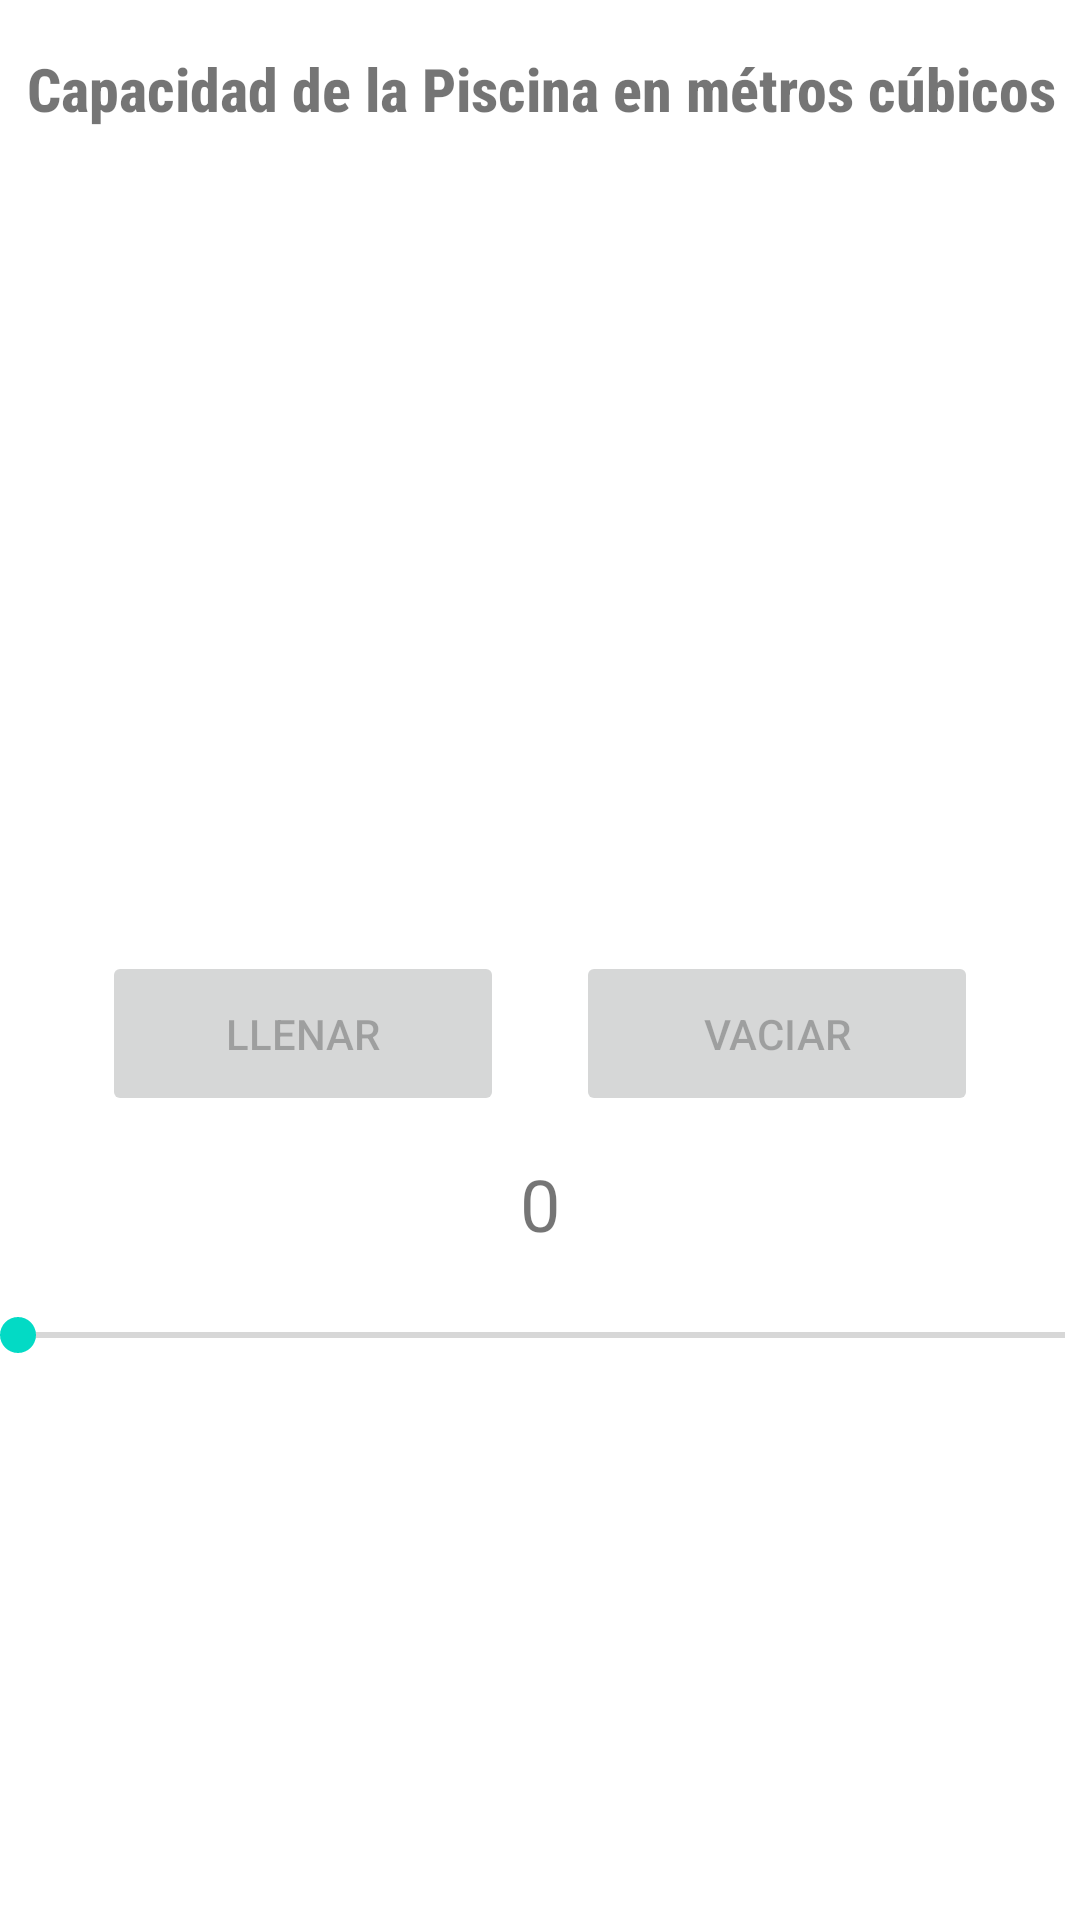

Layout XML and referenced resources for this Android screen:
<!-- AndroidManifest.xml: application theme Theme.ACDATPruebaAndroid -->
<!-- res/layout/activity_piscina_excepcion.xml -->
<?xml version="1.0" encoding="utf-8"?>
<androidx.constraintlayout.widget.ConstraintLayout xmlns:android="http://schemas.android.com/apk/res/android"
    xmlns:app="http://schemas.android.com/apk/res-auto"
    xmlns:tools="http://schemas.android.com/tools"
    android:layout_width="match_parent"
    android:layout_height="match_parent"
    tools:context=".piscinaExcepcion.PiscinaExcepcion">

    <Button
        android:id="@+id/btnVaciar"
        android:layout_width="134dp"
        android:layout_height="55dp"
        android:layout_marginTop="8dp"
        android:layout_marginEnd="34dp"
        android:enabled="false"
        android:text="@string/btnVaciar"
        app:layout_constraintEnd_toEndOf="parent"
        app:layout_constraintTop_toBottomOf="@+id/listPiscina" />

    <Button
        android:id="@+id/btnLlenar"
        android:layout_width="134dp"
        android:layout_height="55dp"
        android:layout_marginStart="34dp"
        android:layout_marginTop="8dp"
        android:enabled="false"
        android:text="@string/btnLlenar"
        app:layout_constraintStart_toStartOf="parent"
        app:layout_constraintTop_toBottomOf="@+id/listPiscina" />

    <TextView
        android:id="@+id/textView"
        android:layout_width="381dp"
        android:layout_height="35dp"
        android:layout_marginStart="16dp"
        android:layout_marginTop="16dp"
        android:layout_marginEnd="16dp"
        android:fontFamily="sans-serif-condensed-medium"
        android:text="@string/lblPiscina"
        android:textAlignment="center"
        android:textSize="20sp"
        android:textStyle="bold"
        app:layout_constraintEnd_toEndOf="parent"
        app:layout_constraintStart_toStartOf="parent"
        app:layout_constraintTop_toTopOf="parent" />

    <ScrollView
        android:id="@+id/sclRespuesta"
        android:layout_width="381dp"
        android:layout_height="450dp"
        android:layout_marginStart="16dp"
        android:layout_marginTop="13dp"
        android:layout_marginEnd="16dp"
        android:contentDescription="@string/btnSaludar2"
        app:layout_constraintEnd_toEndOf="parent"
        app:layout_constraintStart_toStartOf="parent"
        app:layout_constraintTop_toBottomOf="@+id/sldNivel">

        <TextView
            android:id="@+id/txtRespuesta"
            android:layout_width="match_parent"
            android:layout_height="wrap_content" />
    </ScrollView>

    <ListView
        android:id="@+id/listPiscina"
        android:layout_width="329dp"
        android:layout_height="250dp"
        android:layout_marginStart="46dp"
        android:layout_marginTop="8dp"
        android:layout_marginEnd="46dp"
        app:layout_constraintEnd_toEndOf="parent"
        app:layout_constraintStart_toStartOf="parent"
        app:layout_constraintTop_toBottomOf="@+id/textView" />

    <SeekBar
        android:id="@+id/sldNivel"
        android:layout_width="381dp"
        android:layout_height="22dp"
        android:layout_marginStart="16dp"
        android:layout_marginTop="12dp"
        android:layout_marginEnd="16dp"
        android:max="1300"
        android:progress="0"
        app:layout_constraintEnd_toEndOf="parent"
        app:layout_constraintStart_toStartOf="parent"
        app:layout_constraintTop_toBottomOf="@+id/txtValorSldr" />

    <TextView
        android:id="@+id/txtValorSldr"
        android:layout_width="139dp"
        android:layout_height="37dp"
        android:layout_marginStart="136dp"
        android:layout_marginTop="13dp"
        android:layout_marginEnd="136dp"
        android:text="@string/txtValorSldr"
        android:textAlignment="center"
        android:textSize="24sp"
        app:layout_constraintEnd_toEndOf="parent"
        app:layout_constraintStart_toStartOf="parent"
        app:layout_constraintTop_toBottomOf="@+id/btnVaciar" />

</androidx.constraintlayout.widget.ConstraintLayout>
<!-- resources referenced by this layout -->
<resources>
  <string name="btnLlenar">Llenar</string>
  <string name="btnSaludar2">Saludar2</string>
  <string name="btnVaciar">Vaciar</string>
  <string name="lblPiscina">Capacidad de la Piscina en métros cúbicos</string>
  <string name="txtValorSldr">0</string>
  <style name="Theme.ACDATPruebaAndroid" parent="Theme.MaterialComponents.DayNight.DarkActionBar">
          
          <item name="colorPrimary">@color/purple_500</item>
          <item name="colorPrimaryVariant">@color/purple_700</item>
          <item name="colorOnPrimary">@color/white</item>
          
          <item name="colorSecondary">@color/teal_200</item>
          <item name="colorSecondaryVariant">@color/teal_700</item>
          <item name="colorOnSecondary">@color/black</item>
          
          <item name="android:statusBarColor">?attr/colorPrimaryVariant</item>
          
      </style>
  <!-- not gathered from this repository: default colours our renderer supplied (Android Studio template values) -->
  <color name="purple_500">#FF6200EE</color>
  <color name="purple_700">#FF3700B3</color>
  <color name="teal_200">#FF03DAC5</color>
  <color name="teal_700">#FF018786</color>
  <color name="black">#FF000000</color>
  <color name="white">#FFFFFFFF</color>
</resources>
